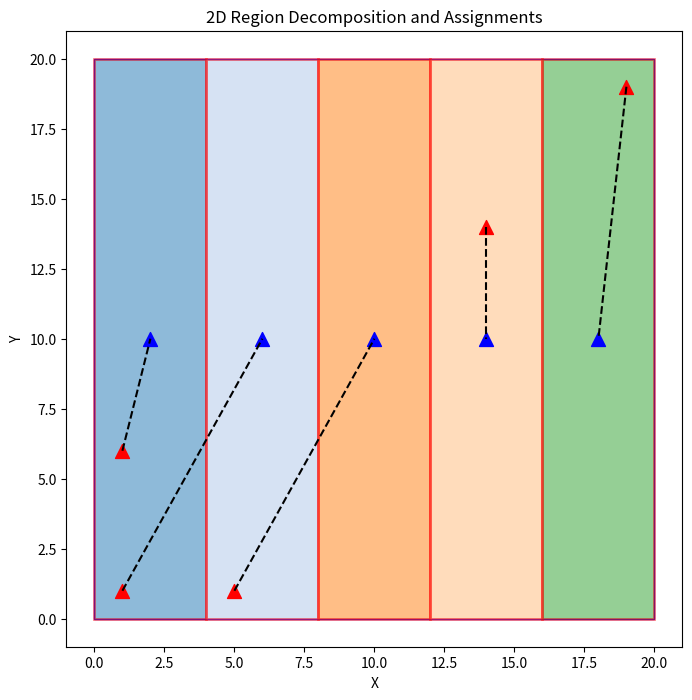
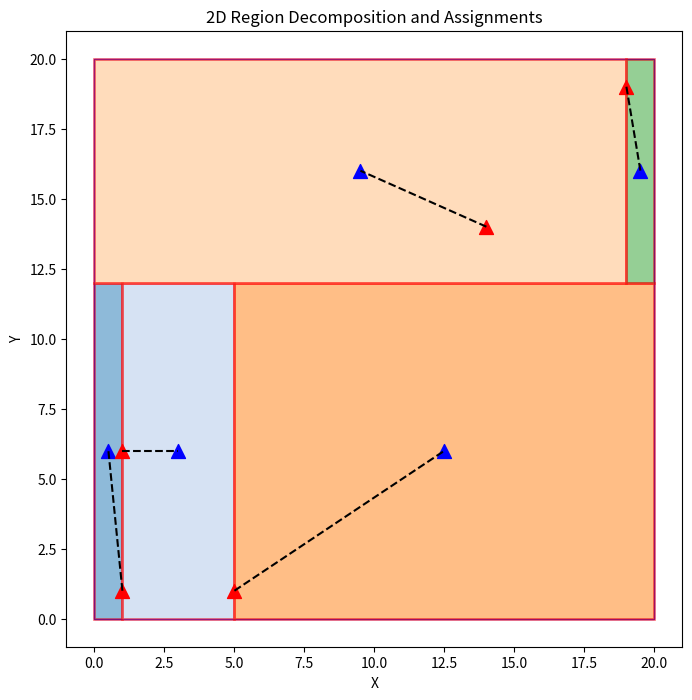
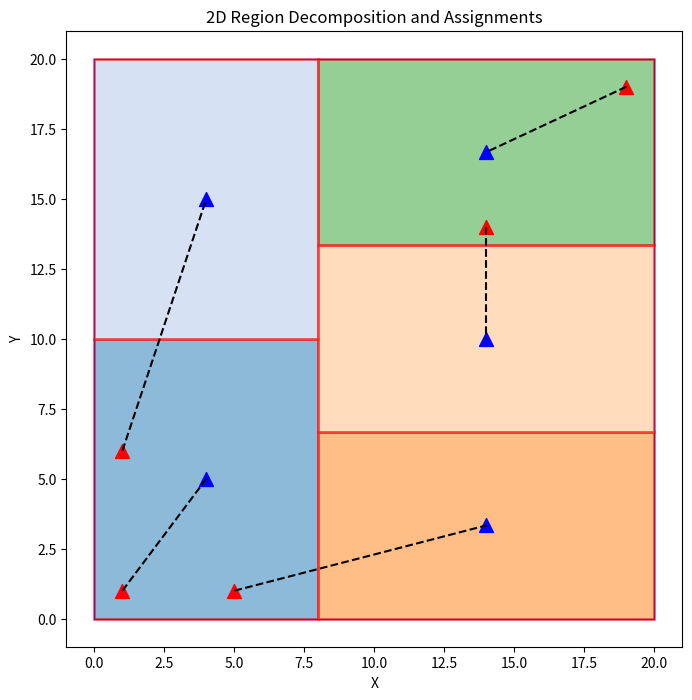
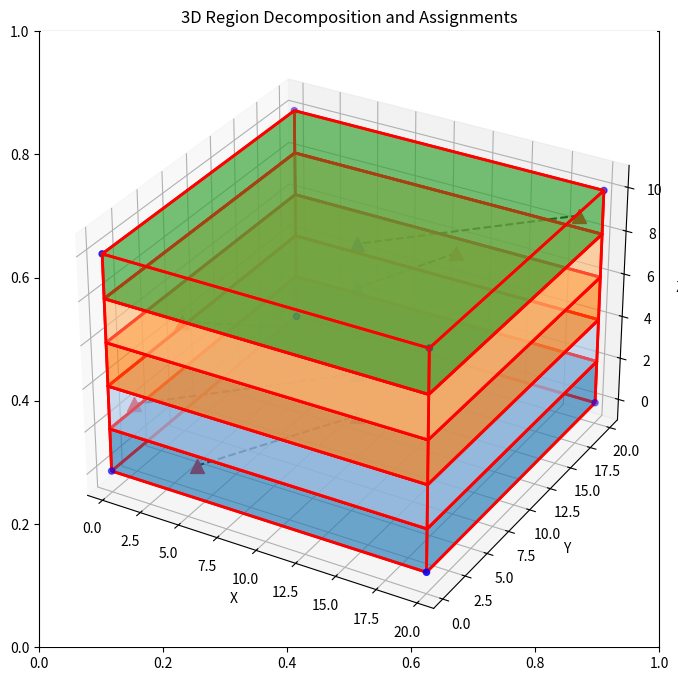
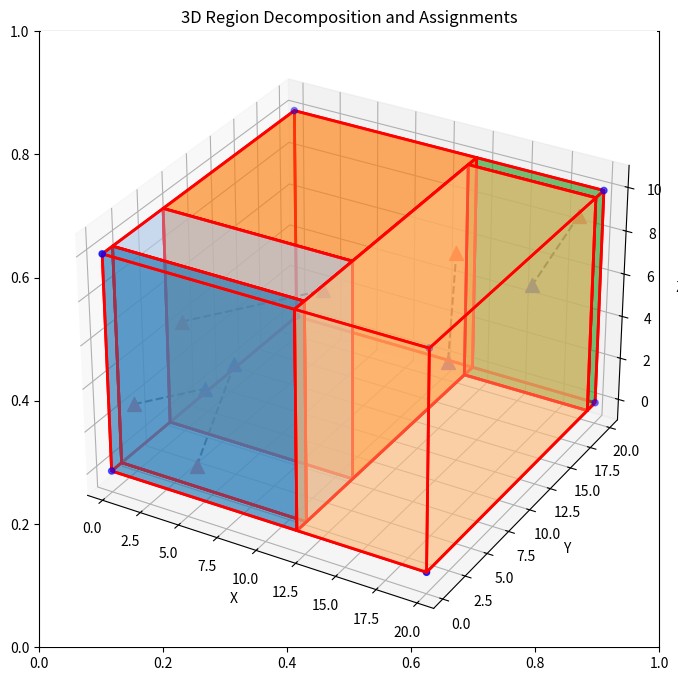
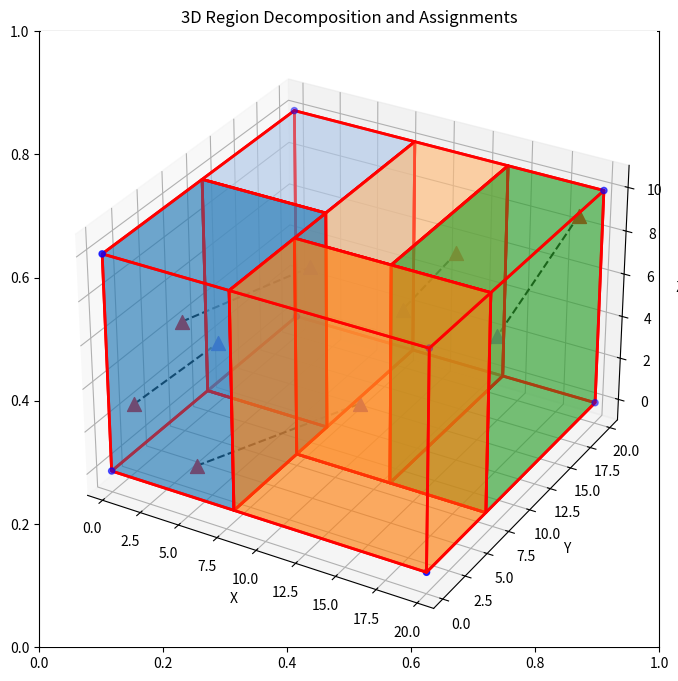

Source code (Python) for these figures, in order:
import matplotlib.patches as patches
import matplotlib.pyplot as plt
import numpy as np
from matplotlib.patches import Rectangle
from mpl_toolkits.mplot3d.art3d import Poly3DCollection
from scipy.optimize import linear_sum_assignment


# ---------------------------------- 区域划分函数
def simple_divide_cuboid_2D(xl, yl, xr, yr, n, agent_positions):
    """
    level1: 沿着短轴将长方体区域均匀划分为子区域，并分配子区域给无人机
    :param xl, yl: 长方体的左下顶点坐标
    :param xr, yr: 长方体的右上顶点坐标
    :param n: 无人机数量
    :param agent_positions: 无人机的初始位置列表，格式为 [(x1, y1), (x2, y2), ...]
    :return: 子区域列表和分配结果
    """

    # 1. 计算每个维度的划分数量
    L = xr - xl
    W = yr - yl

    if L > W:
        n_x = 1
        n_y = n
    else:
        n_x = n
        n_y = 1

    delta_x = L / n_x
    delta_y = W / n_y


    # 2. 生成子区域
    subregions = []
    for i in range(n_x):
        for j in range(n_y):
            x_start = xl + i * delta_x
            x_end = xl + (i + 1) * delta_x
            y_start = yl + j * delta_y
            y_end = yl + (j + 1) * delta_y
            subregions.append(((x_start, y_start), (x_end, y_end)))

    # 3. 分配子区域给无人机
    subregions_center = []
    for region in subregions:
        subregions_center.append(
            ((region[0][0] + region[1][0]) / 2, (region[0][1] + region[1][1]) / 2)
        )
    assignments = assign_drones_to_targets_2d(agent_positions, subregions_center)
    
    return subregions, assignments

def force_recursion_divide_cuboid_2D(xl, yl, xr, yr, agent_positions):
    """
    level2: 按照无人机位置划分
    递归划分区域，返回每个无人机对应的子区域，且子区域强制包含无人机位置
    """
    if len(agent_positions) == 1:
        return [(agent_positions[0], (xl, yl, xr, yr))]
    
    width = xr - xl
    height = yr - yl
    k = len(agent_positions)
    
    # 选择分割方向：宽高比或方差
    if width > height:
        direction = 'vertical'
        sorted_points = sorted(agent_positions, key=lambda p: p[0])
    else:
        direction = 'horizontal'
        sorted_points = sorted(agent_positions, key=lambda p: p[1])
    
    # 尝试找到合适的分割点
    for m in range(1, k):
        if direction == 'vertical':
            s_x = xl + width * m / k
            # 检查是否可以将前m个点放入左区域
            if m <= len(sorted_points) and (m == 0 or sorted_points[m-1][0] <= s_x) and (m == k or sorted_points[m][0] >= s_x):
                left_points = sorted_points[:m]
                right_points = sorted_points[m:]
                # 递归分割
                left = force_recursion_divide_cuboid_2D(xl, yl, s_x, yr, left_points)
                right = force_recursion_divide_cuboid_2D(s_x, yl, xr, yr, right_points)
                return left + right
        else:
            s_y = yl + height * m / k
            if m <= len(sorted_points) and (m == 0 or sorted_points[m-1][1] <= s_y) and (m == k or sorted_points[m][1] >= s_y):
                lower_points = sorted_points[:m]
                upper_points = sorted_points[m:]
                lower = force_recursion_divide_cuboid_2D(xl, yl, xr, s_y, lower_points)
                upper = force_recursion_divide_cuboid_2D(xl, s_y, xr, yr, upper_points)
                return lower + upper
    
    # 若无法找到，强制分割为两部分
    m = k // 2
    if direction == 'vertical':
        s_x = sorted_points[m][0] if m < k else xr
        left = force_recursion_divide_cuboid_2D(xl, yl, s_x, yr, sorted_points[:m])
        right = force_recursion_divide_cuboid_2D(s_x, yl, xr, yr, sorted_points[m:])
    else:
        s_y = sorted_points[m][1] if m < k else yr
        lower = force_recursion_divide_cuboid_2D(xl, yl, xr, s_y, sorted_points[:m])
        upper = force_recursion_divide_cuboid_2D(xl, s_y, xr, yr, sorted_points[m:])
    return left + right if direction == 'vertical' else lower + upper

def recursion_divide_cuboid_2D(xl, yl, xr, yr, points):
    """
    level3: 递归划分区域，返回每个无人机对应的子区域
    目标：子区域面积近似均等，不强制无人机点位于子区域内
    """
    if len(points) == 1:
        return [(points[0], (xl, yl, xr, yr))]
    
    width = xr - xl
    height = yr - yl
    k = len(points)
    
    # Options1: 选择分割方向：宽高比
    # if width < height:
    #     direction = 'vertical'
    #     sorted_points = sorted(points, key=lambda p: p[0])  # 按x坐标排序
    # else:
    #     direction = 'horizontal'
    #     sorted_points = sorted(points, key=lambda p: p[1])  # 按y坐标排序
    
    # Options2: 根据无人机分布选择分割方向
    # 计算无人机位置的x和y坐标方差
    x_coords = [p[0] for p in points]
    y_coords = [p[1] for p in points]
    var_x = np.var(x_coords) if len(x_coords) > 1 else 0  # 避免单点方差为NaN
    var_y = np.var(y_coords) if len(y_coords) > 1 else 0
    
    # 选择方差更大的方向作为分割方向
    direction = 'vertical' if var_x > var_y else 'horizontal'
    if direction == 'vertical':
        sorted_points = sorted(points, key=lambda p: p[0])
    else:
        sorted_points = sorted(points, key=lambda p: p[1])
    
    # 计算分割点
    m = k // 2  # 将区域分为两部分，每部分包含 m 和 k-m 个点
    if direction == 'vertical':
        s_x = xl + width * m / k  # 按面积比例分割
        left_points = sorted_points[:m]
        right_points = sorted_points[m:]
        # 递归分割左区域和右区域
        left = recursion_divide_cuboid_2D(xl, yl, s_x, yr, left_points)
        right = recursion_divide_cuboid_2D(s_x, yl, xr, yr, right_points)
        return left + right
    else:
        s_y = yl + height * m / k  # 按面积比例分割
        lower_points = sorted_points[:m]
        upper_points = sorted_points[m:]
        # 递归分割下区域和上区域
        lower = recursion_divide_cuboid_2D(xl, yl, xr, s_y, lower_points)
        upper = recursion_divide_cuboid_2D(xl, s_y, xr, yr, upper_points)
        return lower + upper

def simple_divide_cuboid_3D(xl, yl, zl, xr, yr, zr, n, agent_positions):
    """
    level1: 沿着短轴划分
    将长方体区域均匀划分为子区域，并分配子区域给无人机
    :param xl, yl, zl: 长方体的左下顶点坐标
    :param xr, yr, zr: 长方体的右上顶点坐标
    :param n: 无人机数量
    :param agent_positions: 无人机的初始位置列表，格式为 [(x1, y1, z1), (x2, y2, z2), ...]
    :return: 子区域列表和分配结果
    """

    # 1. 计算每个维度的划分数量
    L = xr - xl
    W = yr - yl
    H = zr - zl

    if L < W and L < H:
        n_x = n
        n_y = 1
        n_z = 1
    elif W < L and W < H:
        n_x = 1
        n_y = n
        n_z = 1
    else:
        n_x = 1
        n_y = 1
        n_z = n

    delta_x = L / n_x
    delta_y = W / n_y
    delta_z = H / n_z

    # 2. 生成子区域
    subregions = []
    for i in range(n_x):
        for j in range(n_y):
            for k in range(n_z):
                x_start = xl + i * delta_x
                x_end = xl + (i + 1) * delta_x
                y_start = yl + j * delta_y
                y_end = yl + (j + 1) * delta_y
                z_start = zl + k * delta_z
                z_end = zl + (k + 1) * delta_z
                subregions.append(((x_start, y_start, z_start), (x_end, y_end, z_end)))

    # 3. 分配子区域给无人机
    subregions_center = []
    for region in subregions:
        subregions_center.append(
            ((region[0][0] + region[1][0]) / 2, 
             (region[0][1] + region[1][1]) / 2, 
             (region[0][2] + region[1][2]) / 2)
        )
    assignments = assign_drones_to_targets_3d(agent_positions, subregions_center)

    return subregions, assignments

def force_recursion_divide_cuboid_3D(xl, yl, zl, xr, yr, zr, agent_positions):
    """
    level2: 按照无人机位置划分
    递归划分区域，返回每个无人机对应的子区域，且子区域强制包含无人机位置
    """
    if len(agent_positions) == 1:
        return [(agent_positions[0], (xl, yl, zl, xr, yr, zr))]
    
    width = xr - xl
    height = yr - yl
    depth = zr - zl
    k = len(agent_positions)
    
    # 选择分割方向：宽高比或方差，选择最长的边作为分割方向
    max_length = max(width, height, depth)
    if max_length == width:
        direction = 'x'
        sorted_points = sorted(agent_positions, key=lambda p: p[0])
    elif max_length == height:
        direction = 'y'
        sorted_points = sorted(agent_positions, key=lambda p: p[1])
    else:
        direction = 'z'
        sorted_points = sorted(agent_positions, key=lambda p: p[2])
    
    # 尝试找到合适的分割点
    for m in range(1, k):
        if direction == 'x':
            s_x = xl + width * m / k
            # 检查是否可以将前m个点放入左区域
            if m <= len(sorted_points) and (m == 0 or sorted_points[m-1][0] <= s_x) and (m == k or sorted_points[m][0] >= s_x):
                left_points = sorted_points[:m]
                right_points = sorted_points[m:]
                # 递归分割
                left = force_recursion_divide_cuboid_3D(xl, yl, zl, s_x, yr, zr, left_points)
                right = force_recursion_divide_cuboid_3D(s_x, yl, zl, xr, yr, zr, right_points)
                return left + right
        elif direction == 'y':
            s_y = yl + height * m / k
            if m <= len(sorted_points) and (m == 0 or sorted_points[m-1][1] <= s_y) and (m == k or sorted_points[m][1] >= s_y):
                lower_points = sorted_points[:m]
                upper_points = sorted_points[m:]
                lower = force_recursion_divide_cuboid_3D(xl, yl, zl, xr, s_y, zr, lower_points)
                upper = force_recursion_divide_cuboid_3D(xl, s_y, zl, xr, yr, zr, upper_points)
                return lower + upper
        else:
            s_z = zl + depth * m / k
            if m <= len(sorted_points) and (m == 0 or sorted_points[m-1][2] <= s_z) and (m == k or sorted_points[m][2] >= s_z):
                front_points = sorted_points[:m]
                back_points = sorted_points[m:]
                front = force_recursion_divide_cuboid_3D(xl, yl, zl, xr, yr, s_z, front_points)
                back = force_recursion_divide_cuboid_3D(xl, yl, s_z, xr, yr, zr, back_points)
                return front + back
    
    # 若无法找到，强制分割为两部分
    m = k // 2
    if direction == 'x':
        s_x = sorted_points[m][0] if m < k else xr
        left = force_recursion_divide_cuboid_3D(xl, yl, zl, s_x, yr, zr, sorted_points[:m])
        right = force_recursion_divide_cuboid_3D(s_x, yl, zl, xr, yr, zr, sorted_points[m:])
        return left + right
    elif direction == 'y':
        s_y = sorted_points[m][1] if m < k else yr
        lower = force_recursion_divide_cuboid_3D(xl, yl, zl, xr, s_y, zr, sorted_points[:m])
        upper = force_recursion_divide_cuboid_3D(xl, s_y, zl, xr, yr, zr, sorted_points[m:])
        return lower + upper
    else:
        s_z = sorted_points[m][2] if m < k else zr
        front = force_recursion_divide_cuboid_3D(xl, yl, zl, xr, yr, s_z, sorted_points[:m])
        back = force_recursion_divide_cuboid_3D(xl, yl, s_z, xr, yr, zr, sorted_points[m:])
        return front + back   

def recursion_divide_cuboid_3D(xl, yl, zl, xr, yr, zr, points):
    """
    level3: 递归划分区域，返回每个无人机对应的子区域
    目标：子区域体积近似均等，不强制无人机点位于子区域内
    """
    if len(points) == 1:
        return [(points[0], (xl, yl, zl, xr, yr, zr))]
    
    width = xr - xl
    height = yr - yl
    depth = zr - zl
    k = len(points)
    
    # 计算无人机位置的x、y和z坐标方差
    x_coords = [p[0] for p in points]
    y_coords = [p[1] for p in points]
    z_coords = [p[2] for p in points]
    var_x = np.var(x_coords) if len(x_coords) > 1 else 0  # 避免单点方差为NaN
    var_y = np.var(y_coords) if len(y_coords) > 1 else 0
    var_z = np.var(z_coords) if len(z_coords) > 1 else 0
    
    # 选择方差更大的方向作为分割方向
    max_var = max(var_x, var_y, var_z)
    if max_var == var_x:
        direction = 'x'
        sorted_points = sorted(points, key=lambda p: p[0])
    elif max_var == var_y:
        direction = 'y'
        sorted_points = sorted(points, key=lambda p: p[1])
    else:
        direction = 'z'
        sorted_points = sorted(points, key=lambda p: p[2])
    
    # 计算分割点
    m = k // 2  # 将区域分为两部分，每部分包含 m 和 k - m 个点
    if direction == 'x':
        s_x = xl + width * m / k  # 按体积比例分割
        left_points = sorted_points[:m]
        right_points = sorted_points[m:]
        # 递归分割左区域和右区域
        left = recursion_divide_cuboid_3D(xl, yl, zl, s_x, yr, zr, left_points)
        right = recursion_divide_cuboid_3D(s_x, yl, zl, xr, yr, zr, right_points)
        return left + right
    elif direction == 'y':
        s_y = yl + height * m / k  # 按体积比例分割
        lower_points = sorted_points[:m]
        upper_points = sorted_points[m:]
        # 递归分割下区域和上区域
        lower = recursion_divide_cuboid_3D(xl, yl, zl, xr, s_y, zr, lower_points)
        upper = recursion_divide_cuboid_3D(xl, s_y, zl, xr, yr, zr, upper_points)
        return lower + upper
    else:
        s_z = zl + depth * m / k  # 按体积比例分割
        front_points = sorted_points[:m]
        back_points = sorted_points[m:]
        # 递归分割前区域和后区域
        front = recursion_divide_cuboid_3D(xl, yl, zl, xr, yr, s_z, front_points)
        back = recursion_divide_cuboid_3D(xl, yl, s_z, xr, yr, zr, back_points)
        return front + back

# ---------------------------------- 通用函数
def assign_drones_to_targets_2d(agent_positions, target_positions):
    """
    二维n对n分配函数
    """
    # 计算无人机组和目标组之间的欧氏距离矩阵
    num_drones = len(agent_positions)
    num_targets = len(target_positions)
    distance_matrix = np.zeros((num_drones, num_targets))
    for i in range(num_drones):
        for j in range(num_targets):
            dx = agent_positions[i][0] - target_positions[j][0]
            dy = agent_positions[i][1] - target_positions[j][1]
            distance_matrix[i][j] = np.sqrt(dx**2 + dy**2)
    
    # 使用匈牙利算法求解最小权匹配
    row_indices, col_indices = linear_sum_assignment(distance_matrix)
    
    # 生成分配结果
    assignments = []
    for i in range(len(row_indices)):
        drone_index = row_indices[i]
        target_index = col_indices[i]
        assignment = (agent_positions[drone_index], target_positions[target_index])
        assignments.append(assignment)
    return assignments

def assign_drones_to_targets_3d(agent_positions, target_positions):
    """
    三维n对n分配函数
    """
    # 计算无人机组和目标组之间的欧氏距离矩阵
    num_drones = len(agent_positions)
    num_targets = len(target_positions)
    distance_matrix = np.zeros((num_drones, num_targets))
    for i in range(num_drones):
        for j in range(num_targets):
            # 考虑 3D 坐标，增加 z 轴距离的计算
            dx = agent_positions[i][0] - target_positions[j][0]
            dy = agent_positions[i][1] - target_positions[j][1]
            dz = agent_positions[i][2] - target_positions[j][2]
            # 3D 欧氏距离公式
            distance_matrix[i][j] = np.sqrt(dx**2 + dy**2 + dz**2)
    # 使用匈牙利算法求解最小权匹配
    row_indices, col_indices = linear_sum_assignment(distance_matrix)
    # 生成分配结果
    assignments = []
    for i in range(len(row_indices)):
        drone_index = row_indices[i]
        target_index = col_indices[i]
        assignment = (agent_positions[drone_index], target_positions[target_index])
        assignments.append(assignment)
    return assignments

def plot_cuboid_2D(xl, yl, xr, yr, subregions, assignments):
    """
    可视化长方体区域、子区域、无人机与对应分配区域
    """
    fig, ax = plt.subplots(figsize=(8, 8))
    colors = plt.cm.tab20.colors  # 使用不同颜色区分子区域
    all_x = []
    all_y = []

    # 绘制矩形
    rect = Rectangle((xl, yl), xr - xl, yr - yl, 
                     edgecolor='b', facecolor='none')
    ax.add_patch(rect)
    # 绘制子区域
    for i, region in enumerate(subregions):
        sub_rect = Rectangle((region[0][0], region[0][1]), 
                             region[1][0] - region[0][0], 
                             region[1][1] - region[0][1],
                             linewidth=2, edgecolor='r', 
                             facecolor=colors[i % len(colors)], alpha=0.5)
        ax.add_patch(sub_rect)
        all_x.extend([region[0][0], region[1][0]])
        all_y.extend([region[0][1], region[1][1]])
    
    # 绘制无人机位置和分配的子区域
    for assignment in assignments:
        drone_pos, center = assignment
        ax.scatter(drone_pos[0], drone_pos[1], c='r', marker='^', s=100, label='Drone Position')
        ax.scatter(center[0], center[1], c='b', marker='^', s=100, label='Region Center Position')
        ax.plot([drone_pos[0], center[0]], [drone_pos[1], center[1]], 'k--')
    
    if all_x and all_y:
        ax.set_xlim(min(all_x)-1.0, max(all_x)+1.0)
        ax.set_ylim(min(all_y)-1.0, max(all_y)+1.0)
    ax.set_xlabel('X')
    ax.set_ylabel('Y')
    ax.set_aspect('equal')
    plt.title('2D Region Decomposition and Assignments')
    plt.show()

def plot_cuboid_3D(xl, yl, zl, xr, yr, zr, subregions, assignments):
    """
    可视化长方体区域、子区域、无人机与对应分配区域
    """
    fig, ax = plt.subplots(figsize=(8, 8))
    ax = fig.add_subplot(111, projection='3d')
    colors = plt.cm.tab20.colors  # 使用不同颜色区分子区域
    all_x = []
    all_y = []
    all_z = []

    # 绘制长方体
    cuboid = np.array([
        [xl, yl, zl],
        [xr, yl, zl],
        [xr, yr, zl],
        [xl, yr, zl],
        [xl, yl, zr],
        [xr, yl, zr],
        [xr, yr, zr],
        [xl, yr, zr]
    ])
    ax.scatter(cuboid[:, 0], cuboid[:, 1], cuboid[:, 2], c='b', marker='o')

    # 绘制子区域
    for i, region in enumerate(subregions):
        vertices = [
            [region[0][0], region[0][1], region[0][2]],
            [region[1][0], region[0][1], region[0][2]],
            [region[1][0], region[1][1], region[0][2]],
            [region[0][0], region[1][1], region[0][2]],
            [region[0][0], region[0][1], region[1][2]],
            [region[1][0], region[0][1], region[1][2]],
            [region[1][0], region[1][1], region[1][2]],
            [region[0][0], region[1][1], region[1][2]]
        ]
        faces = [
            [vertices[0], vertices[1], vertices[2], vertices[3]],
            [vertices[4], vertices[5], vertices[6], vertices[7]],
            [vertices[0], vertices[1], vertices[5], vertices[4]],
            [vertices[2], vertices[3], vertices[7], vertices[6]],
            [vertices[1], vertices[2], vertices[6], vertices[5]],
            [vertices[0], vertices[3], vertices[7], vertices[4]]
        ]
        ax.add_collection3d(Poly3DCollection(faces, facecolor=colors[i % len(colors)], linewidths=2, edgecolors='r', alpha=0.4))
        all_x.extend([region[0][0], region[1][0]])
        all_y.extend([region[0][1], region[1][1]])
        all_z.extend([region[0][2], region[1][2]])


    # 绘制无人机位置和分配的子区域
    for assignment in assignments:
        drone_pos, center = assignment
        ax.scatter(drone_pos[0], drone_pos[1], drone_pos[2], c='r', marker='^', s=100, label='Drone Position')
        ax.scatter(center[0], center[1], center[2], c='b', marker='^', s=100, label='Region Center Position')
        ax.plot([drone_pos[0], center[0]], [drone_pos[1], center[1]], [drone_pos[2], center[2]], 'k--')

    if all_x and all_y and all_z:
        ax.set_xlim(min(all_x) - 1.0, max(all_x) + 1.0)
        ax.set_ylim(min(all_y) - 1.0, max(all_y) + 1.0)
        ax.set_zlim(min(all_z) - 1.0, max(all_z) + 1.0)
    ax.set_xlabel('X')
    ax.set_ylabel('Y')
    ax.set_zlabel('Z')
    plt.title('3D Region Decomposition and Assignments')
    plt.show()

 

# ---------------------------------- main
# parameters
cuboid_ll = [0, 0, 0]
cuboid_tr = [20, 20, 10]
n_a = 5
agent_positions = [
    (1, 1, 3),
    (5, 1, 1),
    (1, 6, 5),
    (14, 14, 8),
    (19, 19, 9)
]
agent_positions_2d = [(x, y) for x, y, _ in agent_positions]

# algorithm
# test 2D
# ---- method1
subregions, assignments = simple_divide_cuboid_2D(cuboid_ll[0], cuboid_ll[1], cuboid_tr[0], cuboid_tr[1],
                                                  n_a, agent_positions_2d)
plot_cuboid_2D(cuboid_ll[0], cuboid_ll[1], cuboid_tr[0], cuboid_tr[1],
               subregions, assignments)
# ---- method2
regions = force_recursion_divide_cuboid_2D(cuboid_ll[0], cuboid_ll[1], cuboid_tr[0], cuboid_tr[1], 
                                           agent_positions_2d)
subregions = []
assignments = []
for i, (point, region) in enumerate(regions):
    xl, yl, xr, yr = region
    subregions.append(((xl, yl), (xr, yr)))
    assignments.append((point, ((xl + xr) / 2, (yl + yr) / 2)))
plot_cuboid_2D(cuboid_ll[0], cuboid_ll[1], cuboid_tr[0], cuboid_tr[1],
               subregions, assignments)
# ---- method3
regions = recursion_divide_cuboid_2D(cuboid_ll[0], cuboid_ll[1], cuboid_tr[0], cuboid_tr[1], 
                                     agent_positions_2d)
subregions = []
assignments = []
for i, (point, region) in enumerate(regions):
    xl, yl, xr, yr = region
    subregions.append(((xl, yl), (xr, yr)))
    assignments.append((point, ((xl + xr) / 2, (yl + yr) / 2)))
plot_cuboid_2D(cuboid_ll[0], cuboid_ll[1], cuboid_tr[0], cuboid_tr[1],
               subregions, assignments)

# test 3D
# ---- method1
subregions, assignments = simple_divide_cuboid_3D(cuboid_ll[0], cuboid_ll[1], cuboid_ll[2],
                                                  cuboid_tr[0], cuboid_tr[1], cuboid_tr[2],
                                                  n_a, agent_positions)
plot_cuboid_3D(cuboid_ll[0], cuboid_ll[1], cuboid_ll[2],
               cuboid_tr[0], cuboid_tr[1], cuboid_tr[2],
               subregions, assignments)          
# ---- method2
regions = force_recursion_divide_cuboid_3D(cuboid_ll[0], cuboid_ll[1], cuboid_ll[2],
                                           cuboid_tr[0], cuboid_tr[1], cuboid_tr[2],
                                           agent_positions)
subregions = []
assignments = []
for i, (point, region) in enumerate(regions):
    xl, yl, zl, xr, yr, zr = region
    subregions.append(((xl, yl, zl), (xr, yr, zr)))
    assignments.append((point, ((xl + xr) / 2, (yl + yr) / 2, (zl + zr) / 2)))
plot_cuboid_3D(cuboid_ll[0], cuboid_ll[1], cuboid_ll[2],
               cuboid_tr[0], cuboid_tr[1], cuboid_tr[2],
               subregions, assignments)
# ---- method3
regions = recursion_divide_cuboid_3D(cuboid_ll[0], cuboid_ll[1], cuboid_ll[2],
                                     cuboid_tr[0], cuboid_tr[1], cuboid_tr[2],
                                     agent_positions)
subregions = []
assignments = []
for i, (point, region) in enumerate(regions):
    xl, yl, zl, xr, yr, zr = region
    subregions.append(((xl, yl, zl), (xr, yr, zr)))
    assignments.append((point, ((xl + xr) / 2, (yl + yr) / 2, (zl + zr) / 2)))
plot_cuboid_3D(cuboid_ll[0], cuboid_ll[1], cuboid_ll[2],
               cuboid_tr[0], cuboid_tr[1], cuboid_tr[2],
               subregions, assignments)
